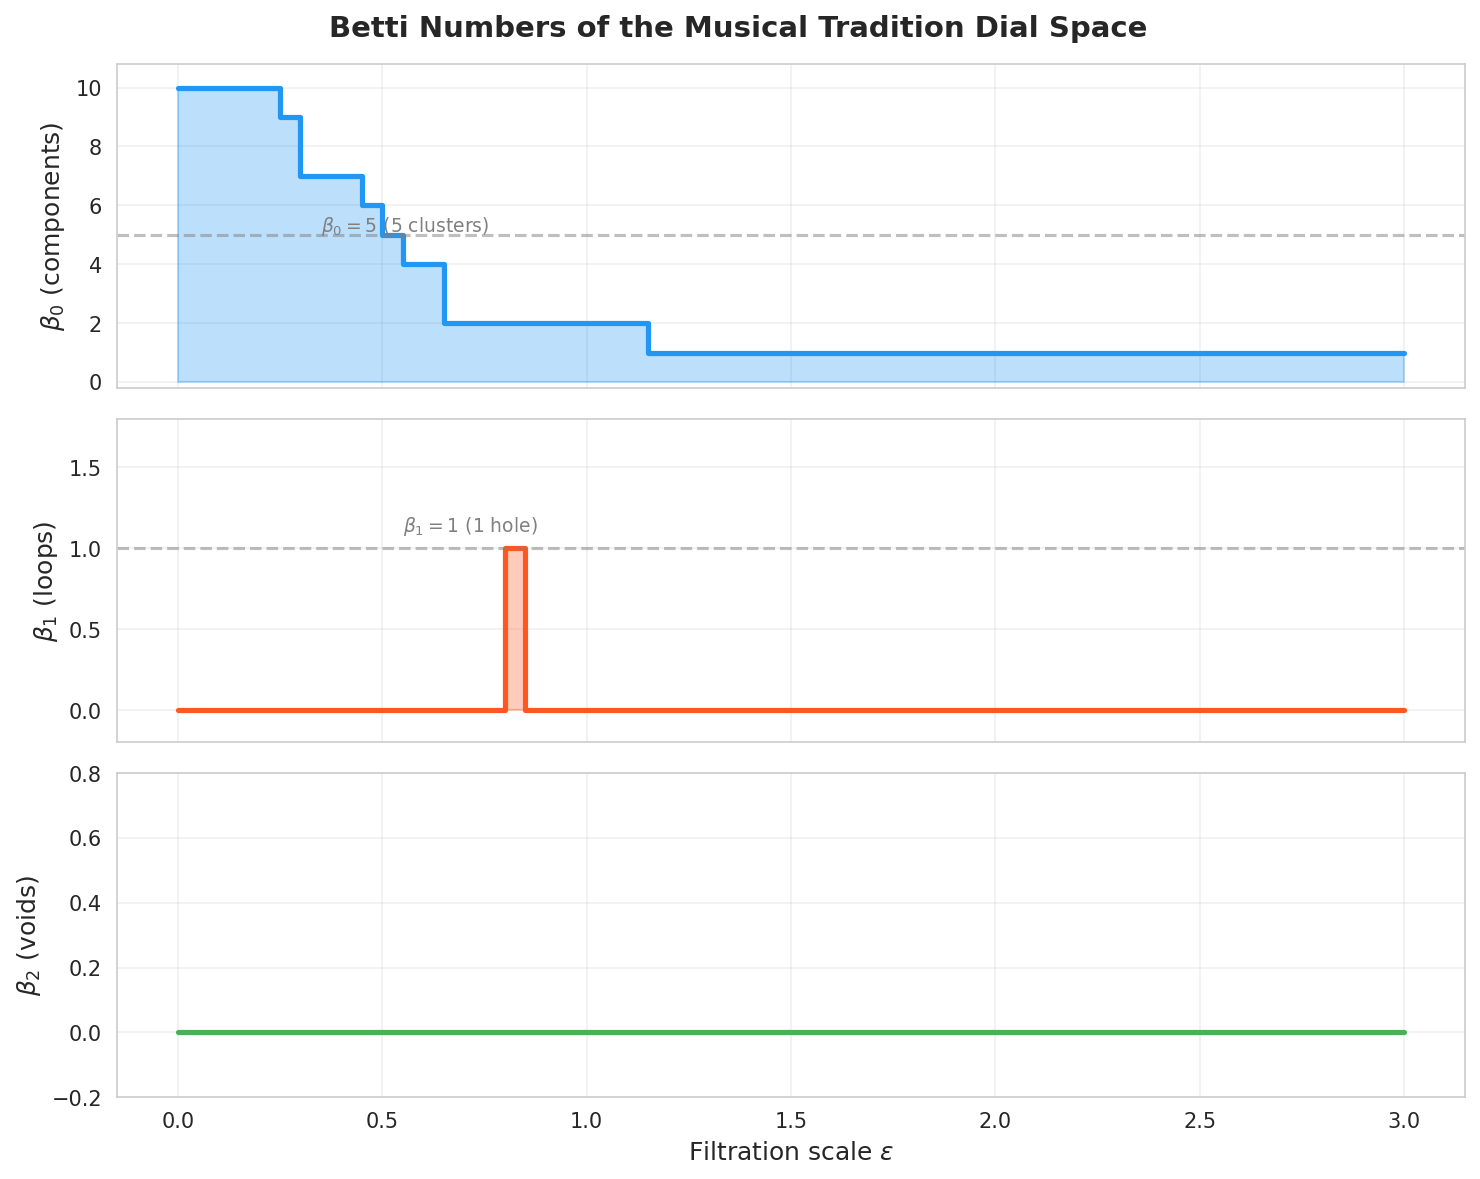

The data file committed next to this chart (first rows):
# epsilon, beta0, beta1, beta2
0.000000, 10, 0.000000, 0.000000
0.05, 10, 0.000000, 0.000000
0.1, 10, 0.000000, 0.000000
0.15, 10, 0.000000, 0.000000
0.2, 10, 0.000000, 0.000000
0.25, 9, 0.000000, 0.000000
0.3, 7, 0.000000, 0.000000
0.35, 7, 0.000000, 0.000000
0.4, 7, 0.000000, 0.000000
0.45, 6, 0.000000, 0.000000
0.5, 5, 0.000000, 0.000000
0.55, 4, 0.000000, 0.000000
0.6, 4, 0.000000, 0.000000
0.65, 2, 0.000000, 0.000000
0.7, 2, 0.000000, 0.000000
0.75, 2, 0.000000, 0.000000
0.8, 2, 1, 0.000000
0.85, 2, 0.000000, 0.000000
0.9, 2, 0.000000, 0.000000
0.95, 2, 0.000000, 0.000000
1, 2, 0.000000, 0.000000
1.05, 2, 0.000000, 0.000000
1.1, 2, 0.000000, 0.000000
1.15, 1, 0.000000, 0.000000
1.2, 1, 0.000000, 0.000000
1.25, 1, 0.000000, 0.000000
1.3, 1, 0.000000, 0.000000
1.35, 1, 0.000000, 0.000000
1.4, 1, 0.000000, 0.000000
1.45, 1, 0.000000, 0.000000
1.5, 1, 0.000000, 0.000000
1.55, 1, 0.000000, 0.000000
1.6, 1, 0.000000, 0.000000
1.65, 1, 0.000000, 0.000000
1.7, 1, 0.000000, 0.000000
1.75, 1, 0.000000, 0.000000
1.8, 1, 0.000000, 0.000000
1.85, 1, 0.000000, 0.000000
1.9, 1, 0.000000, 0.000000
1.95, 1, 0.000000, 0.000000
2, 1, 0.000000, 0.000000
2.05, 1, 0.000000, 0.000000
2.1, 1, 0.000000, 0.000000
2.15, 1, 0.000000, 0.000000
2.2, 1, 0.000000, 0.000000
2.25, 1, 0.000000, 0.000000
2.3, 1, 0.000000, 0.000000
2.35, 1, 0.000000, 0.000000
2.4, 1, 0.000000, 0.000000
2.45, 1, 0.000000, 0.000000
2.5, 1, 0.000000, 0.000000
2.55, 1, 0.000000, 0.000000
2.6, 1, 0.000000, 0.000000
2.65, 1, 0.000000, 0.000000
2.7, 1, 0.000000, 0.000000
2.75, 1, 0.000000, 0.000000
2.8, 1, 0.000000, 0.000000
2.85, 1, 0.000000, 0.000000
2.9, 1, 0.000000, 0.000000
2.95, 1, 0.000000, 0.000000
... 1 more rows
